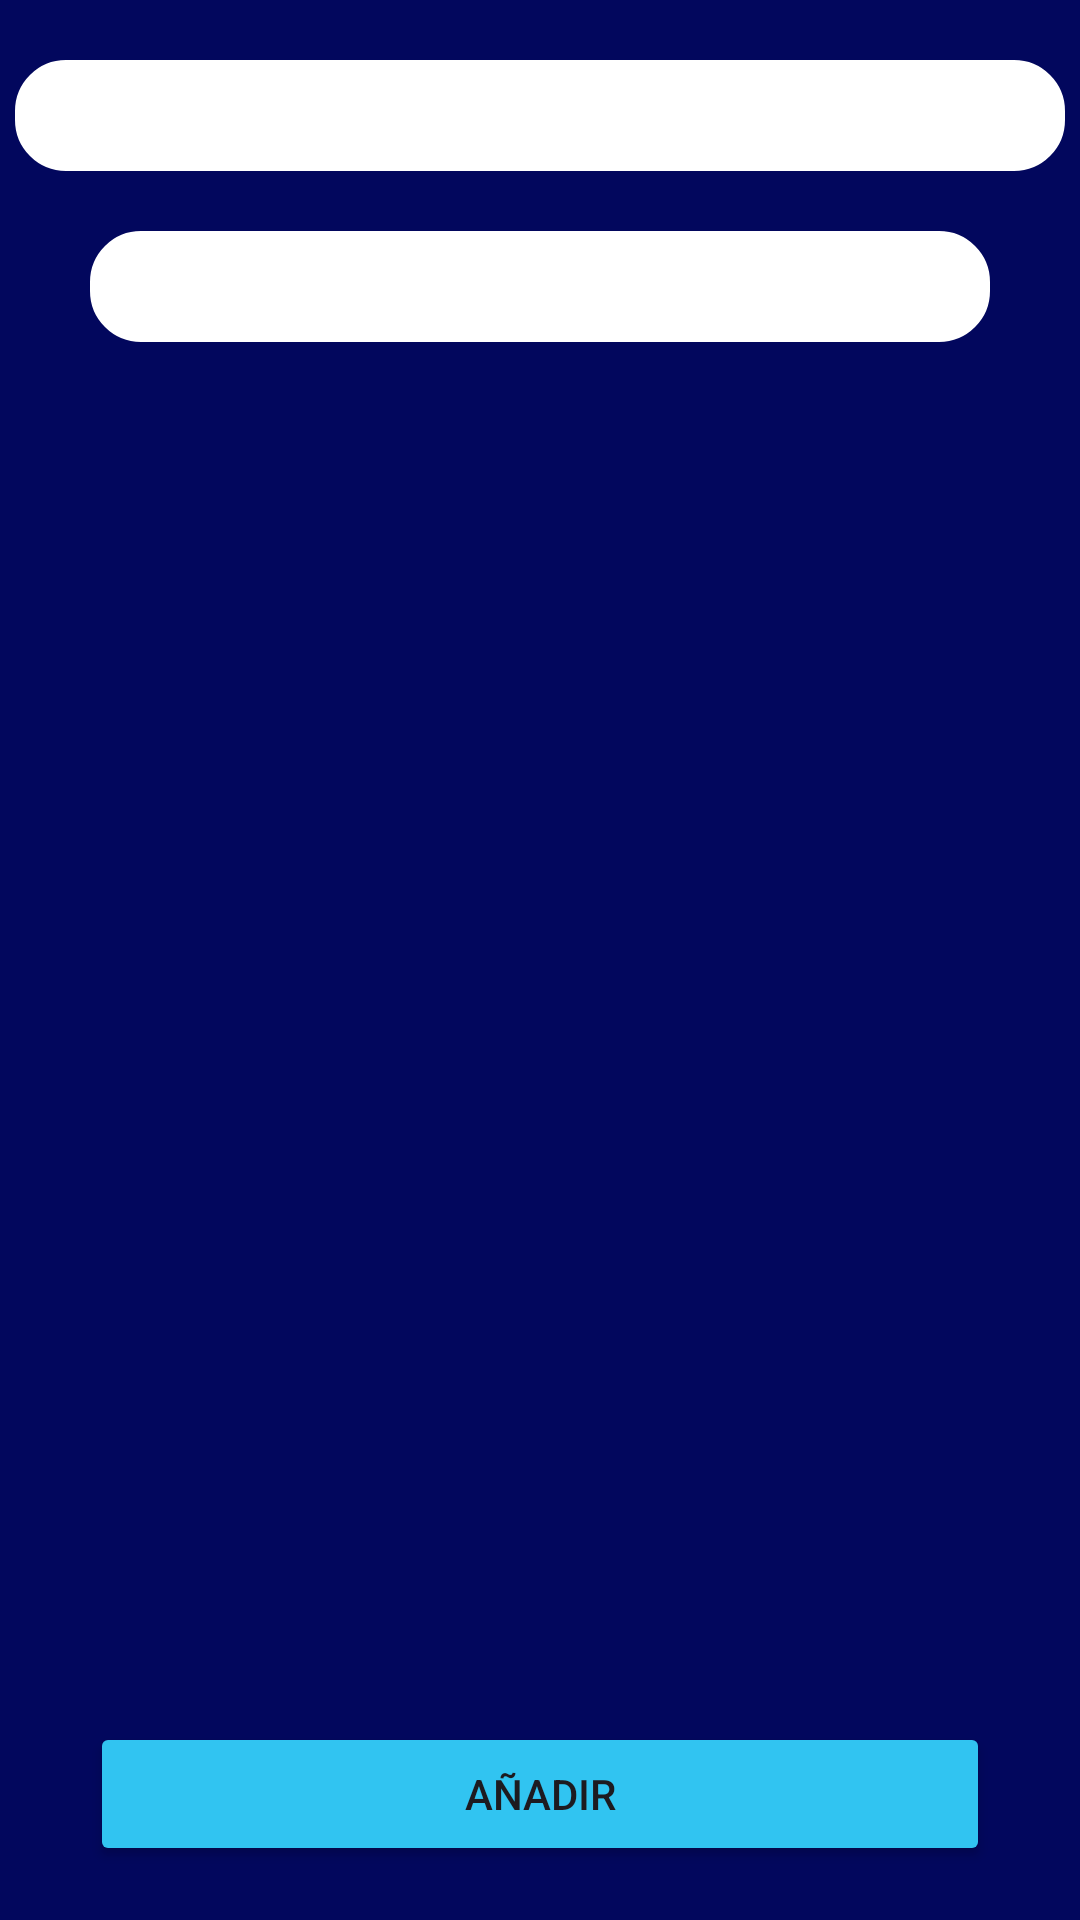

Here is an Android app screen rendered from its layout file. Give the layout XML and the strings, colors and styles it references.
<!-- AndroidManifest.xml: application theme Theme.KickList_ProyectoTFG -->
<!-- res/layout/activity_ventana_stock_producto_vender.xml -->
<?xml version="1.0" encoding="utf-8"?>
<androidx.constraintlayout.widget.ConstraintLayout xmlns:android="http://schemas.android.com/apk/res/android"
    xmlns:app="http://schemas.android.com/apk/res-auto"
    xmlns:tools="http://schemas.android.com/tools"
    android:id="@+id/main"
    android:layout_width="match_parent"
    android:layout_height="match_parent"
    android:background="@color/white"
    tools:context=".VentanasVentas.VentanaStockProductoVender">

    <LinearLayout
        android:layout_width="match_parent"
        android:layout_height="match_parent"
        android:background="@color/azul_oscuro"
        android:gravity="center|top"
        android:orientation="vertical"
        app:layout_constraintBottom_toBottomOf="parent"
        app:layout_constraintEnd_toEndOf="parent"
        app:layout_constraintStart_toStartOf="parent"
        app:layout_constraintTop_toTopOf="parent">

        <TextView
            android:id="@+id/txt_nombre_producto_a_vender"
            android:layout_width="350dp"
            android:layout_height="wrap_content"
            android:layout_marginTop="20dp"
            android:background="@drawable/bordes_blancos"
            android:padding="5dp"
            android:textAlignment="center"
            android:textSize="20sp" />

        <TextView
            android:id="@+id/txt_sku_producto_a_vender"
            android:layout_width="300dp"
            android:layout_height="wrap_content"
            android:layout_marginTop="20dp"
            android:background="@drawable/bordes_blancos"
            android:padding="5dp"
            android:textAlignment="center"
            android:textSize="20sp" />

        <androidx.recyclerview.widget.RecyclerView
            android:id="@+id/recycler_tallas_producto_a_vender"
            android:layout_width="385dp"
            android:layout_height="420dp"
            android:layout_marginTop="20dp" />

        <Button
            android:id="@+id/btn_aniadir_productos_a_vender"
            android:layout_width="300dp"
            android:layout_height="wrap_content"
            android:layout_marginTop="20dp"
            android:backgroundTint="@color/azul_claro"
            android:text="Añadir" />

        <Button
            android:id="@+id/btn_volver_menu_vender"
            android:layout_width="300dp"
            android:layout_height="wrap_content"
            android:layout_marginTop="20dp"
            android:backgroundTint="@color/azul_barras"
            android:text="Volver" />
    </LinearLayout>
</androidx.constraintlayout.widget.ConstraintLayout>
<!-- resources referenced by this layout -->
<resources>
  <color name="azul_barras">#0008FD</color>
  <color name="azul_claro">#31C4F1</color>
  <color name="azul_oscuro">#02075D</color>
  <color name="white">#FFFFFFFF</color>
  <!-- drawable bordes_blancos (drawable) -->
  <?xml version="1.0" encoding="utf-8"?>
  <shape xmlns:android="http://schemas.android.com/apk/res/android"
      android:shape="rectangle">
  
      
      <solid android:color="#FFFFFF"/>
  
      
      <corners android:radius="16dp"/>
  
      
      <stroke
          android:width="2dp"
          android:color="#FFFFFF"/> 
  </shape>
  <style name="Theme.KickList_ProyectoTFG" parent="Base.Theme.KickList_ProyectoTFG" />
  <style name="Base.Theme.KickList_ProyectoTFG" parent="Theme.Material3.DayNight.NoActionBar">
          
          
      </style>
</resources>
